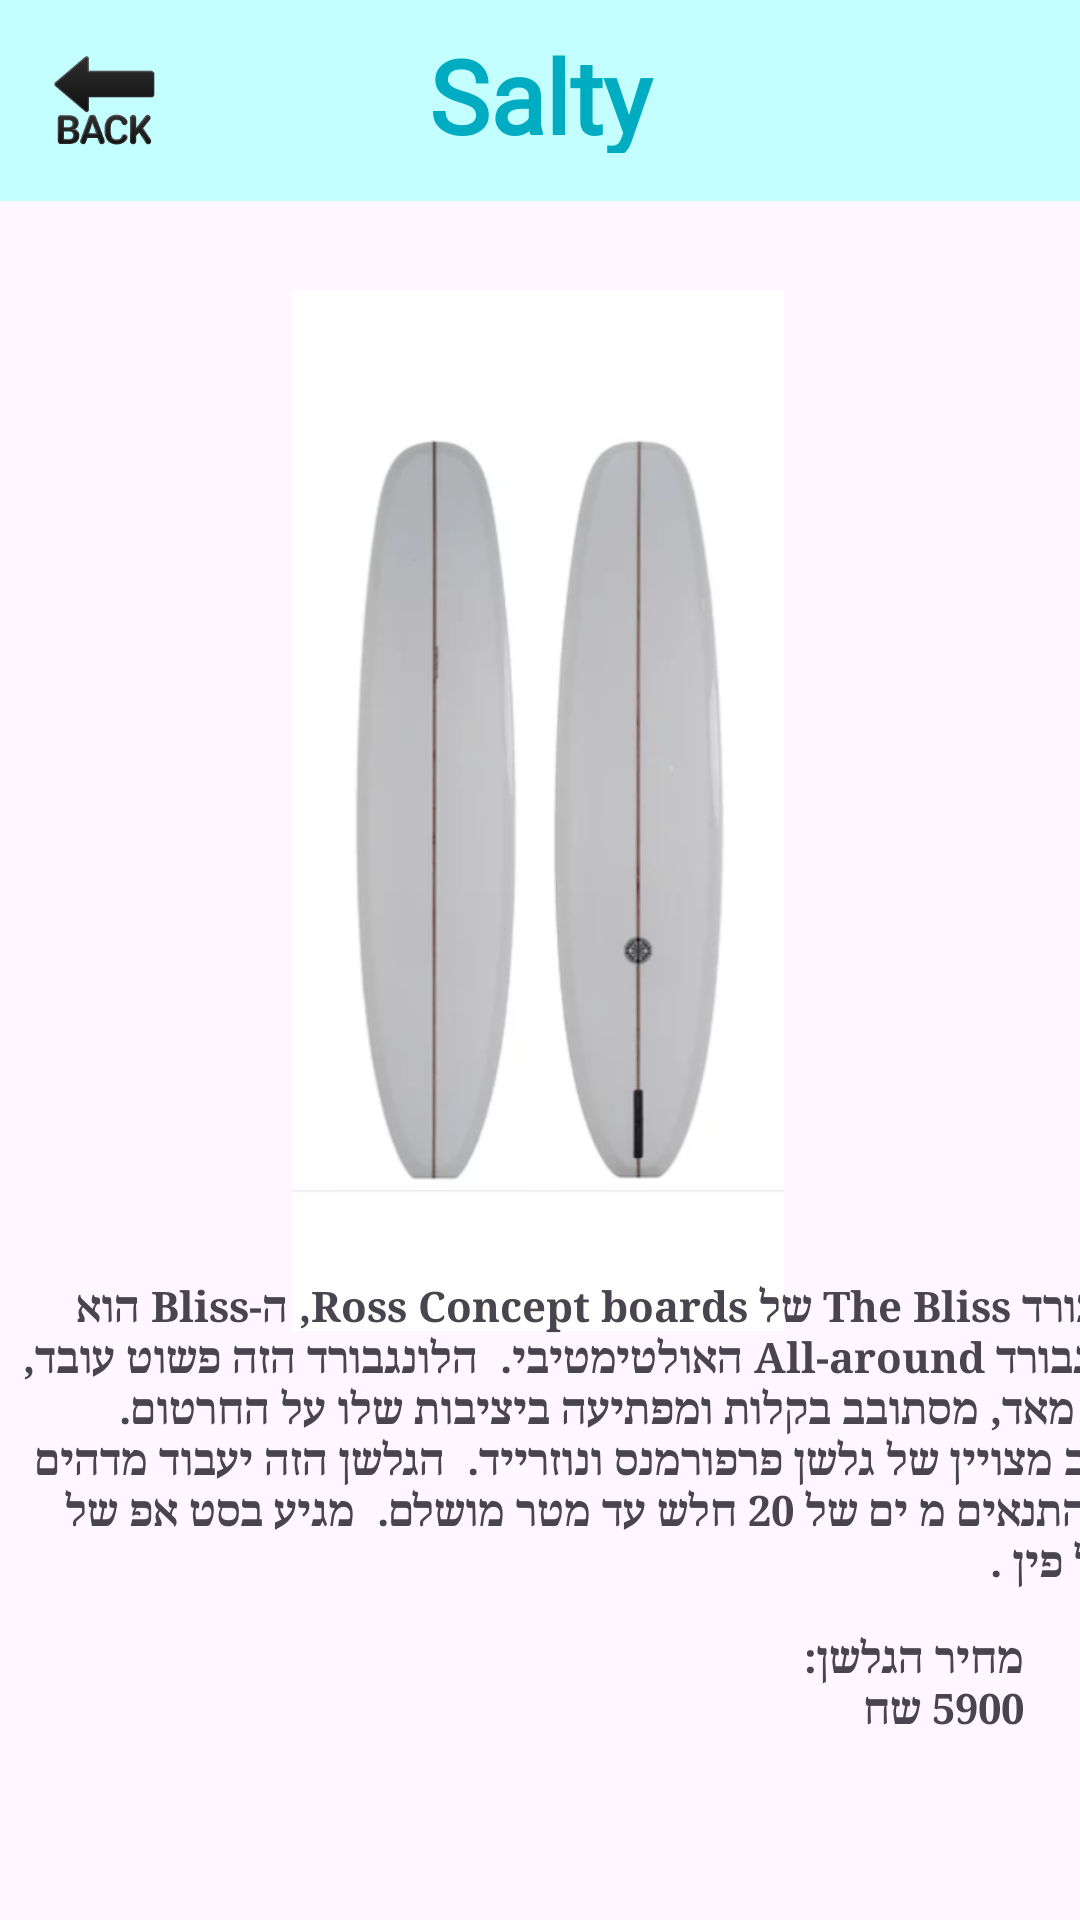

This screen was rendered from an Android layout file. Write that file and the resources it references.
<!-- AndroidManifest.xml: application theme Theme.Salty_Soul -->
<!-- res/layout/activity_long2.xml -->
<?xml version="1.0" encoding="utf-8"?>
<androidx.constraintlayout.widget.ConstraintLayout xmlns:android="http://schemas.android.com/apk/res/android"
    xmlns:app="http://schemas.android.com/apk/res-auto"
    xmlns:tools="http://schemas.android.com/tools"
    android:id="@+id/main"
    android:layout_width="match_parent"
    android:layout_height="match_parent"
    tools:context=".Long2">
    <include
        android:id="@+id/include"
        layout="@layout/toolbar"
        app:layout_constraintEnd_toEndOf="parent"
        app:layout_constraintHorizontal_bias="0.5"
        app:layout_constraintStart_toStartOf="parent"
        app:layout_constraintTop_toTopOf="parent"
        app:layout_constraintVertical_bias="0.5" />

    <ImageView
        android:id="@+id/imageView4"
        android:layout_width="164dp"
        android:layout_height="347dp"
        android:background="@color/white"
        app:layout_constraintBottom_toBottomOf="parent"
        app:layout_constraintEnd_toEndOf="parent"
        app:layout_constraintHorizontal_bias="0.497"
        app:layout_constraintStart_toStartOf="parent"
        app:layout_constraintTop_toTopOf="@+id/include"
        app:layout_constraintVertical_bias="0.33"
        app:srcCompat="@drawable/long2" />

    <TextView
        android:id="@+id/textView9"
        android:layout_width="389dp"
        android:layout_height="104dp"
        android:fontFamily="serif"
        android:text="לונגבורד The Bliss של Ross Concept boards, ה-Bliss הוא הלונגבורד All-around האולטימטיבי.  הלונגבורד הזה פשוט עובד, מגיב מאד, מסתובב בקלות ומפתיעה ביציבות שלו על החרטום.  שילוב מצויין של גלשן פרפורמנס ונוזרייד.  הגלשן הזה יעבוד מדהים בכל התנאים מ ים של 20 חלש עד מטר מושלם.  מגיע בסט אפ של סינגל פין ."
        android:textStyle="bold"
        app:layout_constraintBottom_toBottomOf="parent"
        app:layout_constraintEnd_toEndOf="parent"
        app:layout_constraintHorizontal_bias="0.0"
        app:layout_constraintStart_toStartOf="parent"
        app:layout_constraintTop_toTopOf="parent"
        app:layout_constraintVertical_bias="0.794" />

    <TextView
        android:id="@+id/textView10"
        android:layout_width="87dp"
        android:layout_height="45dp"
        android:fontFamily="serif"
        android:text="מחיר הגלשן: 5900 שח"
        android:textStyle="bold"
        app:layout_constraintBottom_toBottomOf="parent"
        app:layout_constraintEnd_toEndOf="parent"
        app:layout_constraintHorizontal_bias="0.932"
        app:layout_constraintStart_toStartOf="parent"
        app:layout_constraintTop_toTopOf="parent"
        app:layout_constraintVertical_bias="0.912" />

    <ImageButton
        android:id="@+id/Battery"
        android:layout_width="35dp"
        android:layout_height="38dp"
        android:background="@color/white"
        android:onClick="OnBack"
        android:scaleType="fitCenter"
        android:backgroundTint="@color/blue"
        app:layout_constraintBottom_toBottomOf="parent"
        app:layout_constraintEnd_toEndOf="parent"
        app:layout_constraintHorizontal_bias="0.053"
        app:layout_constraintStart_toStartOf="parent"
        app:layout_constraintTop_toTopOf="parent"
        app:layout_constraintVertical_bias="0.024"
        app:srcCompat="@drawable/backarrow" />
</androidx.constraintlayout.widget.ConstraintLayout>
<!-- res/layout/toolbar.xml (included above) -->
<?xml version="1.0" encoding="utf-8"?>
<RelativeLayout xmlns:android="http://schemas.android.com/apk/res/android"
    xmlns:app="http://schemas.android.com/apk/res-auto"
    xmlns:tools="http://schemas.android.com/tools"
    android:layout_width="match_parent"
    android:layout_height="wrap_content"
    android:background="@color/blue"
    >

    <androidx.constraintlayout.widget.ConstraintLayout
        android:id="@+id/relativeLayout"
        android:layout_width="409dp"
        android:layout_height="67dp"
        android:padding="16dp"

        app:layout_constraintBottom_toBottomOf="parent"
        app:layout_constraintEnd_toEndOf="parent"
        app:layout_constraintHorizontal_bias="0.5"
        app:layout_constraintStart_toStartOf="parent"
        app:layout_constraintTop_toTopOf="parent"
        app:layout_constraintVertical_bias="0.5"
        tools:layout_editor_absoluteX="1dp"
        tools:layout_editor_absoluteY="1dp">

        <TextView
            android:id="@+id/textView"
            android:layout_width="121dp"
            android:layout_height="50dp"
            android:fontFamily="@font/akronim"
            android:text="Salty Soul"
            android:textAlignment="center"
            android:textAllCaps="false"
            android:textColor="#00ACC1"
            android:textSize="34sp"
            android:textStyle="bold"
            app:autoSizeTextType="none"
            app:layout_constraintBottom_toBottomOf="parent"
            app:layout_constraintEnd_toEndOf="parent"
            app:layout_constraintStart_toStartOf="parent"
            app:layout_constraintTop_toTopOf="parent"
            tools:ignore="HardcodedText" />
    </androidx.constraintlayout.widget.ConstraintLayout>


</RelativeLayout>
<!-- resources referenced by this layout -->
<resources>
  <color name="blue">#C4FFFF</color>
  <color name="white">#FFFFFFFF</color>
  <!-- drawable backarrow: png bitmap (drawable, 8306 bytes) -->
  <!-- drawable long2: png bitmap (drawable, 88094 bytes) -->
  <style name="Theme.Salty_Soul" parent="Base.Theme.Salty_Soul" />
  <style name="Base.Theme.Salty_Soul" parent="Theme.Material3.DayNight.NoActionBar">
          
          <item name="colorPrimary">@color/blue</item>
          <item name="colorPrimaryVariant">@color/blue</item>
          
      </style>
</resources>
